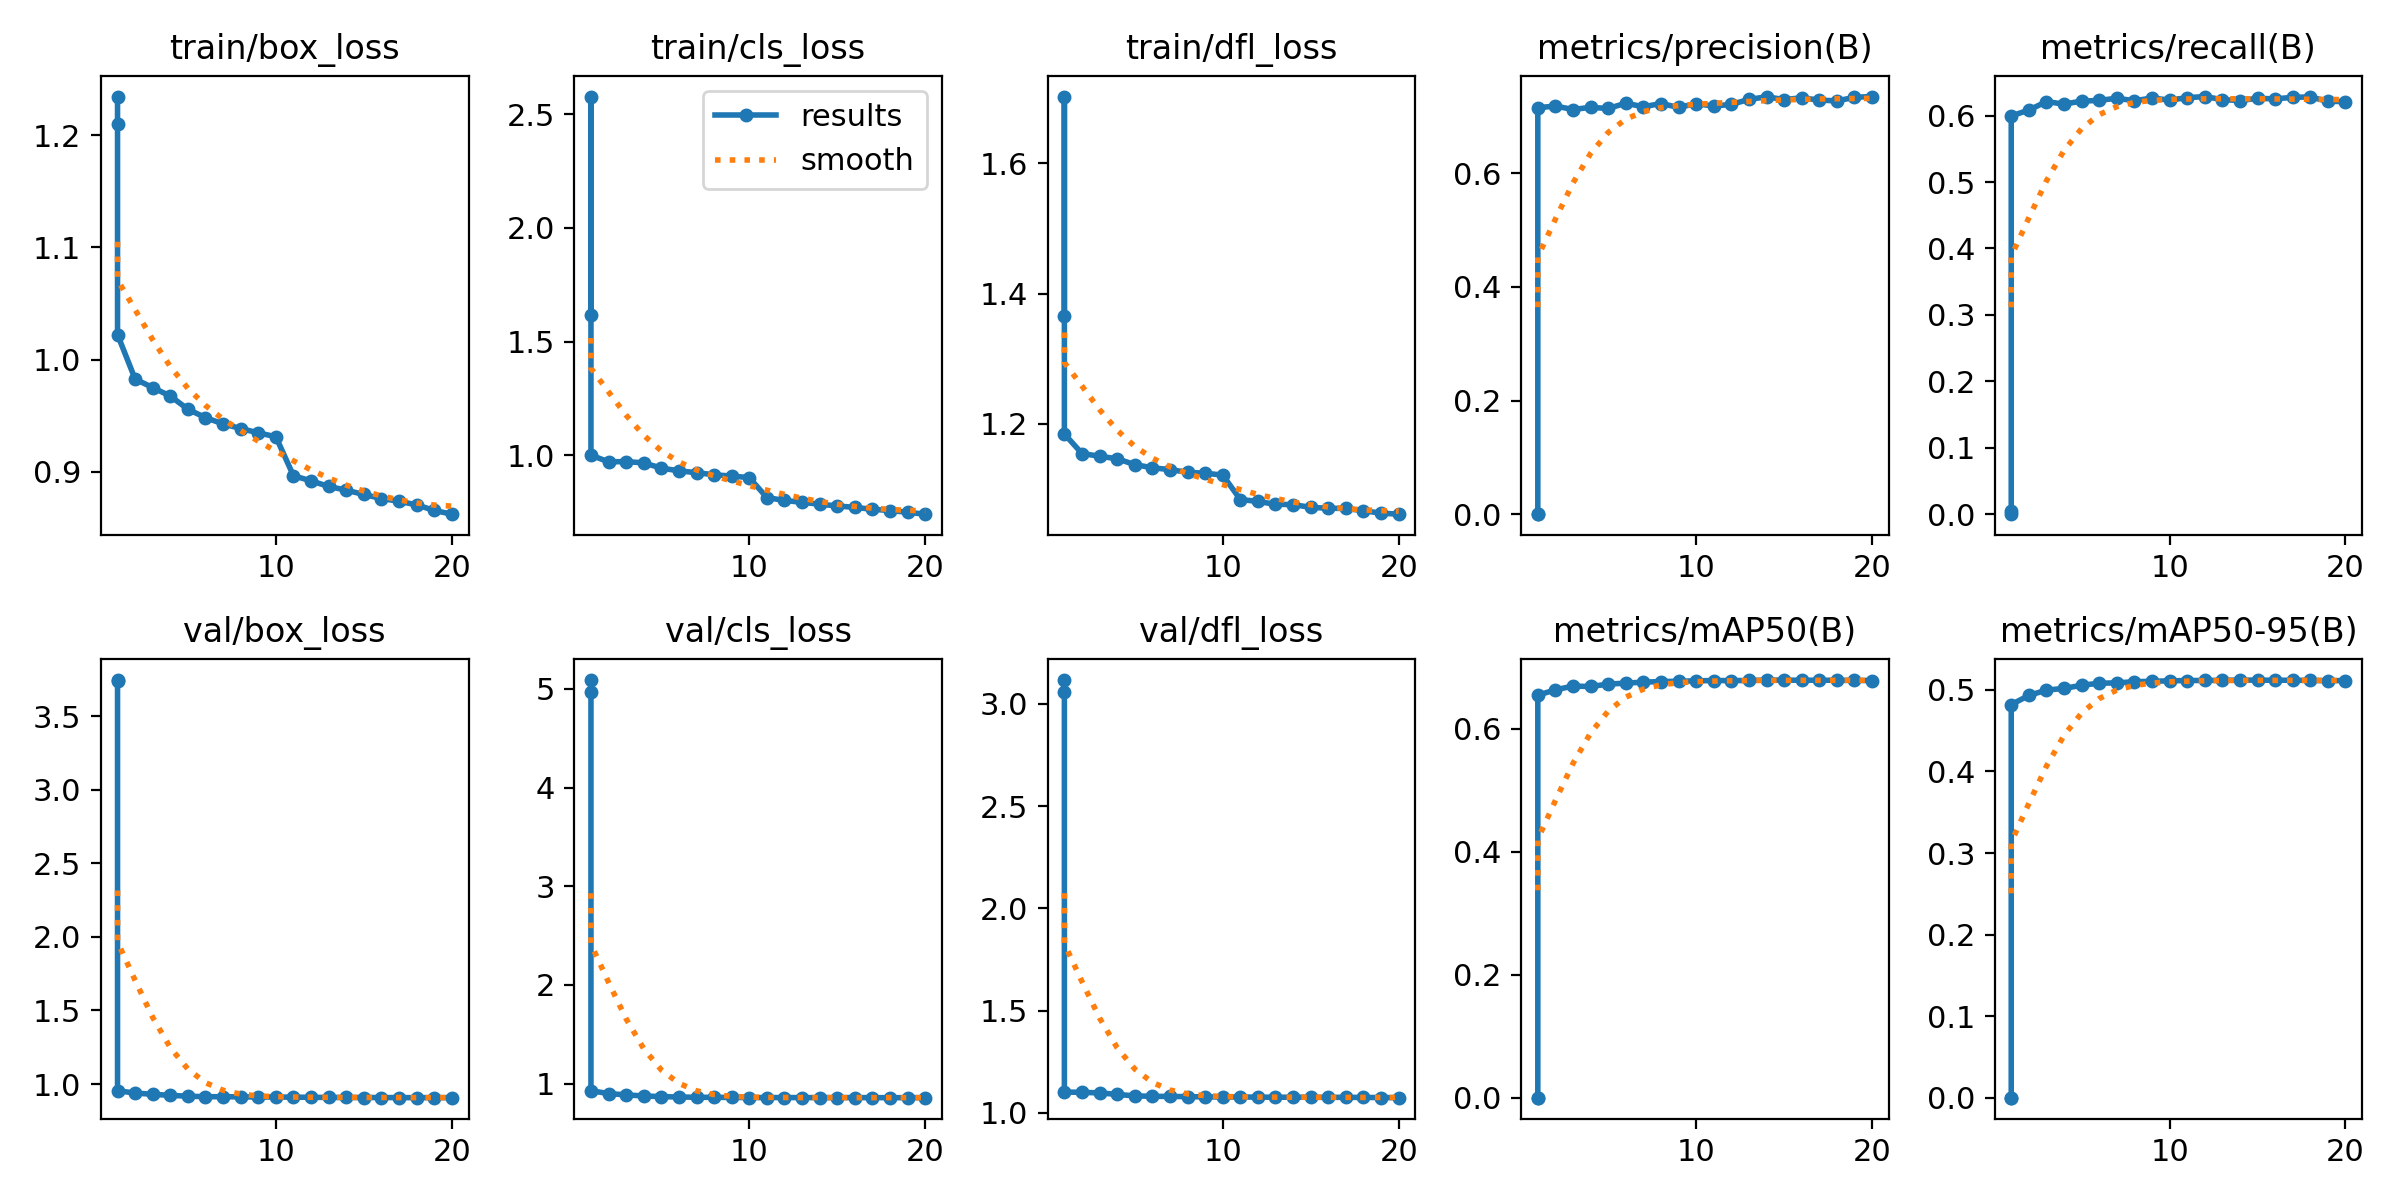

Source data for this figure (header and first rows):
epoch, time, train/box_loss, train/cls_loss, train/dfl_loss, metrics/precision(B), metrics/recall(B), metrics/mAP50(B), metrics/mAP50-95(B), val/box_loss, val/cls_loss, val/dfl_loss, lr/pg0, lr/pg1, lr/pg2
1, 5.967, 1.235, 1.619, 1.366, 0.00017, 0.00469, 0.00012, 1e-05, 3.738, 5.09, 3.059, 8.33e-06, 8.33e-06, 8.33e-06
1, 4.221, 1.21, 2.577, 1.702, 0, 0, 0, 0, 3.745, 4.966, 3.116, 0, 0, 0
1, 870.3, 1.022, 1.001, 1.185, 0.7153, 0.5996, 0.6546, 0.4819, 0.9542, 0.9271, 1.102, 0.003333, 0.003333, 0.003333
2, 1711, 0.9826, 0.9717, 1.155, 0.7184, 0.6083, 0.6635, 0.4932, 0.9385, 0.8989, 1.101, 0.006336, 0.006336, 0.006336
3, 2537, 0.9749, 0.9726, 1.151, 0.7122, 0.6211, 0.6694, 0.4997, 0.9301, 0.8851, 1.098, 0.00901, 0.00901, 0.00901
4, 3358, 0.9674, 0.967, 1.147, 0.7161, 0.6173, 0.6688, 0.5018, 0.9228, 0.8747, 1.091, 0.008515, 0.008515, 0.008515
5, 4180, 0.9556, 0.944, 1.138, 0.714, 0.6219, 0.6727, 0.5057, 0.9173, 0.8673, 1.084, 0.00802, 0.00802, 0.00802
6, 5003, 0.9481, 0.932, 1.133, 0.7234, 0.6228, 0.6743, 0.5082, 0.9139, 0.8641, 1.081, 0.007525, 0.007525, 0.007525
7, 5825, 0.9425, 0.9238, 1.13, 0.7171, 0.6262, 0.6759, 0.5086, 0.9135, 0.861, 1.081, 0.00703, 0.00703, 0.00703
8, 6648, 0.9384, 0.9147, 1.126, 0.7227, 0.6223, 0.6768, 0.51, 0.9128, 0.8606, 1.08, 0.006535, 0.006535, 0.006535
9, 7471, 0.9345, 0.9089, 1.124, 0.716, 0.6265, 0.6774, 0.5105, 0.9117, 0.8593, 1.079, 0.00604, 0.00604, 0.00604
10, 8300, 0.9311, 0.9022, 1.122, 0.7225, 0.6234, 0.678, 0.5111, 0.9114, 0.8582, 1.078, 0.005545, 0.005545, 0.005545
11, 9116, 0.8963, 0.8145, 1.084, 0.7181, 0.627, 0.6785, 0.5115, 0.9105, 0.8578, 1.078, 0.00505, 0.00505, 0.00505
12, 9935, 0.8917, 0.8018, 1.081, 0.7213, 0.6287, 0.6784, 0.5116, 0.9098, 0.8583, 1.078, 0.004555, 0.004555, 0.004555
13, 10752, 0.8867, 0.7936, 1.077, 0.7299, 0.624, 0.6786, 0.5118, 0.9085, 0.8579, 1.077, 0.00406, 0.00406, 0.00406
14, 11572, 0.8834, 0.7853, 1.076, 0.7346, 0.6226, 0.6793, 0.5121, 0.9084, 0.8574, 1.077, 0.003565, 0.003565, 0.003565
15, 12392, 0.8795, 0.7776, 1.072, 0.7297, 0.626, 0.6792, 0.5119, 0.9083, 0.8576, 1.077, 0.00307, 0.00307, 0.00307
16, 13210, 0.8759, 0.7713, 1.071, 0.7328, 0.6252, 0.679, 0.5119, 0.908, 0.858, 1.076, 0.002575, 0.002575, 0.002575
17, 14028, 0.8735, 0.7631, 1.07, 0.7289, 0.6275, 0.679, 0.5118, 0.9077, 0.8574, 1.077, 0.00208, 0.00208, 0.00208
18, 14845, 0.8703, 0.7574, 1.067, 0.7274, 0.6281, 0.6789, 0.5117, 0.9071, 0.8571, 1.076, 0.001585, 0.001585, 0.001585
19, 15661, 0.8653, 0.7498, 1.063, 0.7337, 0.6215, 0.6787, 0.5112, 0.9074, 0.857, 1.075, 0.00109, 0.00109, 0.00109
20, 16478, 0.862, 0.7415, 1.062, 0.735, 0.6211, 0.6785, 0.5115, 0.9072, 0.8575, 1.075, 0.000595, 0.000595, 0.000595
